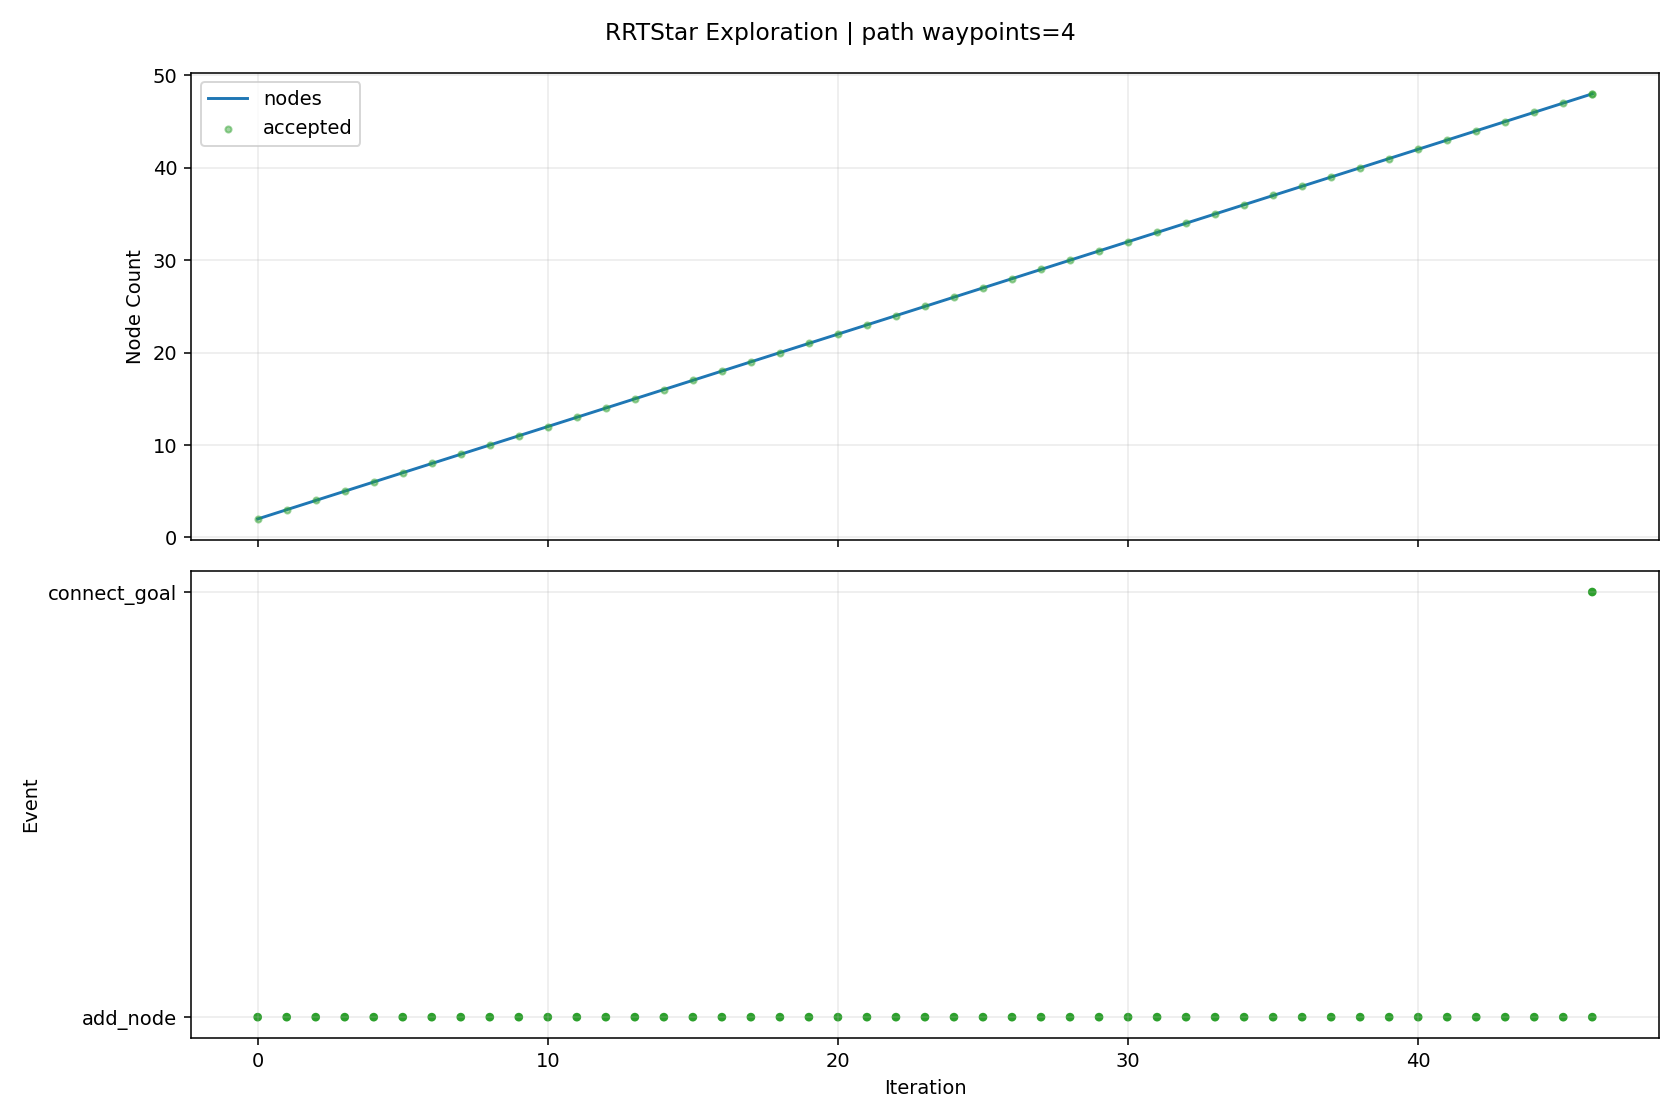

The table this chart was drawn from, first rows:
iteration, phase, sample_type, nearest_idx, node_count, accepted, collision, collision_pairs, collision_q, collision_alpha, reason, cost, from_q, to_q, sample_q
0, add_node, random, 0, 2, True, False, , , , best_parent=0, 0.08, [0.0, 0.0, 0.0, 0.0, 0.0, 0.0, 0.0, 0.0], [0.485561, -0.009032, -0.161904, 0.16576…, [7.737154, -0.143919, -2.579851, 2.64132…
1, add_node, random, 0, 3, True, False, , , , best_parent=0, 0.08, [0.0, 0.0, 0.0, 0.0, 0.0, 0.0, 0.0, 0.0], [0.015223, -0.039128, 0.310082, -0.00424…, [0.144112, -0.370427, 2.935541, -0.04017…
2, add_node, goal_bias, 1, 4, True, False, , , , best_parent=0, 0.1282, [0.0, 0.0, 0.0, 0.0, 0.0, 0.0, 0.0, 0.0], [0.601613, -0.128324, -0.399018, 0.26948…, [1.449617, -1.0, -2.131631, 1.027376, 0.…
3, add_node, random, 2, 5, True, False, , , , best_parent=0, 0.1389, [0.0, 0.0, 0.0, 0.0, 0.0, 0.0, 0.0, 0.0], [0.195688, -0.027326, 0.218698, -0.05363…, [1.843701, 0.080458, -0.615823, -0.50470…
4, add_node, random, 3, 6, True, False, , , , best_parent=0, 0.1743, [0.0, 0.0, 0.0, 0.0, 0.0, 0.0, 0.0, 0.0], [0.564065, -0.197782, -0.528642, 0.44730…, [0.326363, -0.637485, -1.349222, 1.57302…
5, add_node, goal_bias, 5, 7, True, False, , , , best_parent=0, 0.2345, [0.0, 0.0, 0.0, 0.0, 0.0, 0.0, 0.0, 0.0], [0.689469, -0.311385, -0.755643, 0.52945…, [1.449617, -1.0, -2.131631, 1.027376, 0.…
6, add_node, random, 4, 8, True, False, , , , best_parent=0, 0.1896, [0.0, 0.0, 0.0, 0.0, 0.0, 0.0, 0.0, 0.0], [0.298211, -0.101234, 0.425658, -0.07934…, [1.081486, -0.66589, 2.006828, -0.275764…
7, add_node, random, 1, 9, True, False, , , , best_parent=0, 0.1213, [0.0, 0.0, 0.0, 0.0, 0.0, 0.0, 0.0, 0.0], [0.663383, 0.063377, -0.266422, -0.07582…, [2.697198, 0.891552, -1.461837, -2.83895…
8, add_node, random, 8, 10, True, False, , , , best_parent=0, 0.1801, [0.0, 0.0, 0.0, 0.0, 0.0, 0.0, 0.0, 0.0], [1.057021, 0.105328, -0.182114, 0.123132…, [5.712518, 0.601472, 0.81499, 2.476181, …
9, add_node, random, 9, 11, True, False, , , , best_parent=0, 0.2005, [0.0, 0.0, 0.0, 0.0, 0.0, 0.0, 0.0, 0.0], [0.968419, 0.169018, 0.104583, -0.057238…, [0.075457, 0.810916, 2.994035, -1.875089…
10, add_node, random, 6, 12, True, False, , , , best_parent=0, 0.2729, [0.0, 0.0, 0.0, 0.0, 0.0, 0.0, 0.0, 0.0], [1.151024, -0.352622, -0.82862, 0.345363…, [6.672277, -0.845914, -1.701592, -1.8567…
11, add_node, random, 10, 13, True, False, , , , best_parent=0, 0.2283, [0.0, 0.0, 0.0, 0.0, 0.0, 0.0, 0.0, 0.0], [0.908454, 0.166342, 0.387983, 0.068299,…, [0.380516, 0.142778, 2.883059, 1.173535,…
12, add_node, random, 6, 14, True, False, , , , best_parent=0, 0.251, [0.0, 0.0, 0.0, 0.0, 0.0, 0.0, 0.0, 0.0], [0.769623, -0.328475, -0.61798, 0.691369…, [1.41089, -0.465199, 0.483383, 1.986764,…
13, add_node, goal_bias, 13, 15, True, False, , , , best_parent=0, 0.3232, [0.0, 0.0, 0.0, 0.0, 0.0, 0.0, 0.0, 0.0], [0.887505, -0.444888, -0.88038, 0.749618…, [1.449617, -1.0, -2.131631, 1.027376, 0.…
14, add_node, random, 12, 16, True, False, , , , best_parent=0, 0.2589, [0.0, 0.0, 0.0, 0.0, 0.0, 0.0, 0.0, 0.0], [1.248901, 0.203389, 0.479829, -0.17633,…, [4.393067, 0.545539, 1.32807, -2.435578,…
15, add_node, goal_bias, 14, 17, True, False, , , , best_parent=14, 0.4032, [0.887505, -0.444888, -0.88038, 0.749618…, [1.005386, -0.561301, -1.142781, 0.80786…, [1.449617, -1.0, -2.131631, 1.027376, 0.…
16, add_node, random, 16, 18, True, False, , , , best_parent=13, 0.4464, [0.769623, -0.328475, -0.61798, 0.691369…, [1.444836, -0.5739, -1.090994, 0.810787,…, [4.635281, -0.665367, -0.715011, 0.83198…
17, add_node, random, 1, 19, True, False, , , , best_parent=0, 0.1169, [0.0, 0.0, 0.0, 0.0, 0.0, 0.0, 0.0, 0.0], [0.50581, 0.061975, -0.071978, 0.364669,…, [0.685799, 0.693161, 0.727383, 2.132773,…
18, add_node, random, 4, 20, True, False, , , , best_parent=0, 0.1719, [0.0, 0.0, 0.0, 0.0, 0.0, 0.0, 0.0, 0.0], [0.263768, 0.046799, 0.06306, -0.164199,…, [0.935993, 0.778713, -1.473728, -1.25588…
19, add_node, goal_bias, 17, 21, True, False, , , , best_parent=14, 0.5084, [0.887505, -0.444888, -0.88038, 0.749618…, [1.446143, -0.690353, -1.3754, 0.869981,…, [1.449617, -1.0, -2.131631, 1.027376, 0.…
20, add_node, random, 12, 22, True, False, , , , best_parent=0, 0.2687, [0.0, 0.0, 0.0, 0.0, 0.0, 0.0, 0.0, 0.0], [1.302122, 0.10533, 0.612258, 0.137013, …, [4.080923, -0.325336, 2.19536, 0.622051,…
21, add_node, random, 21, 23, True, False, , , , best_parent=0, 0.3167, [0.0, 0.0, 0.0, 0.0, 0.0, 0.0, 0.0, 0.0], [1.728913, 0.072114, 0.765424, -0.04018,…, [7.357982, -0.365976, 2.78558, -2.377236…
22, add_node, random, 18, 24, True, False, , , , best_parent=0, 0.1764, [0.0, 0.0, 0.0, 0.0, 0.0, 0.0, 0.0, 0.0], [0.711776, 0.043388, 0.190287, 0.509662,…, [2.404568, -0.109373, 2.34578, 1.701325,…
23, add_node, random, 22, 25, True, False, , , , best_parent=22, 0.3967, [1.728913, 0.072114, 0.765424, -0.04018,…, [2.115215, 0.164007, 0.687927, -0.053529…, [5.450638, 0.957427, 0.018801, -0.168786…
24, add_node, random, 24, 26, True, False, , , , best_parent=9, 0.4555, [1.057021, 0.105328, -0.182114, 0.123132…, [2.619956, 0.204904, 0.562008, -0.033689…, [6.073194, 0.484705, -0.299484, 0.102047…
25, add_node, random, 25, 27, True, False, , , , best_parent=9, 0.4777, [1.057021, 0.105328, -0.182114, 0.123132…, [2.896898, 0.196441, 0.346996, -0.253916…, [5.781499, 0.108291, -1.892546, -2.54777…
26, add_node, random, 19, 28, True, False, , , , best_parent=0, 0.2412, [0.0, 0.0, 0.0, 0.0, 0.0, 0.0, 0.0, 0.0], [0.611694, 0.033946, -0.060209, -0.27285…, [2.570854, -0.038426, -0.754331, -0.8847…
27, add_node, random, 26, 29, True, False, , , , best_parent=9, 0.516, [1.057021, 0.105328, -0.182114, 0.123132…, [3.197364, 0.135122, 0.520895, -0.242107…, [6.58864, -0.556972, 2.483637, -0.108824…
28, add_node, random, 8, 30, True, False, , , , best_parent=0, 0.1793, [0.0, 0.0, 0.0, 0.0, 0.0, 0.0, 0.0, 0.0], [0.833422, 0.145074, -0.476989, -0.22922…, [2.529967, 0.960189, -2.577894, -1.75978…
29, add_node, random, 28, 31, True, False, , , , best_parent=15, 0.5827, [1.248901, 0.203389, 0.479829, -0.17633,…, [3.536356, 0.124098, 0.685226, -0.405458…, [7.115035, 0.007718, 2.420041, -2.129927…
30, add_node, random, 30, 32, True, False, , , , best_parent=15, 0.6004, [1.248901, 0.203389, 0.479829, -0.17633,…, [3.573717, 0.152124, 0.817529, -0.648864…, [3.816003, 0.333873, 1.675516, -2.227355…
31, add_node, random, 29, 33, True, False, , , , best_parent=0, 0.2012, [0.0, 0.0, 0.0, 0.0, 0.0, 0.0, 0.0, 0.0], [0.833698, 0.167402, -0.711206, -0.46380…, [0.836384, 0.385122, -2.995005, -2.75106…
32, add_node, random, 24, 34, True, False, , , , best_parent=1, 0.4244, [0.485561, -0.009032, -0.161904, 0.16576…, [2.055814, 0.223449, 0.563434, -0.328778…, [1.519813, 0.759819, -0.559907, -2.81243…
33, add_node, random, 11, 35, True, False, , , , best_parent=0, 0.2824, [0.0, 0.0, 0.0, 0.0, 0.0, 0.0, 0.0, 0.0], [1.170232, -0.35153, -0.903981, 0.192232…, [1.324391, -0.342764, -1.508785, -1.0367…
34, add_node, random, 30, 36, True, False, , , , best_parent=22, 0.6318, [1.728913, 0.072114, 0.765424, -0.04018,…, [3.722363, 0.154051, 0.475637, -0.233389…, [4.20391, 0.231597, -0.066961, 0.212074,…
35, add_node, random, 11, 37, True, False, , , , best_parent=0, 0.321, [0.0, 0.0, 0.0, 0.0, 0.0, 0.0, 0.0, 0.0], [1.475102, -0.365897, -0.8822, 0.503358,…, [4.813422, -0.502638, -1.434126, 2.13085…
36, add_node, random, 33, 38, True, False, , , , best_parent=8, 0.4699, [0.663383, 0.063377, -0.266422, -0.07582…, [1.96508, 0.171284, 0.792794, -0.602644,…, [1.132382, -0.307455, 2.897705, -3.11601…
37, add_node, random, 27, 39, True, False, , , , best_parent=0, 0.292, [0.0, 0.0, 0.0, 0.0, 0.0, 0.0, 0.0, 0.0], [0.919282, 0.02178, 0.119665, -0.001156,…, [3.551612, -0.082339, 1.659026, 2.324076…
38, add_node, random, 36, 40, True, False, , , , best_parent=3, 0.3743, [0.601613, -0.128324, -0.399018, 0.26948…, [1.673221, -0.308576, -1.090597, 0.63944…, [3.286447, 0.158175, -2.787517, 1.747579…
39, add_node, random, 20, 41, True, False, , , , best_parent=14, 0.5406, [0.887505, -0.444888, -0.88038, 0.749618…, [1.774081, -0.670795, -1.489848, 0.70458…, [4.51663, -0.507231, -2.446976, -0.67858…
40, add_node, random, 38, 42, True, False, , , , best_parent=0, 0.306, [0.0, 0.0, 0.0, 0.0, 0.0, 0.0, 0.0, 0.0], [0.903044, -0.024816, -0.042879, 0.11055…, [0.835241, -0.219386, -0.7216, 0.57702, …
41, add_node, random, 40, 43, True, False, , , , best_parent=13, 0.5787, [0.769623, -0.328475, -0.61798, 0.691369…, [1.927224, -0.728686, -1.404293, 0.53108…, [2.606556, -0.985485, -1.024777, -0.2385…
42, add_node, random, 35, 44, True, False, , , , best_parent=28, 0.651, [3.197364, 0.135122, 0.520895, -0.242107…, [4.076159, 0.186707, 0.415989, -0.200032…, [5.813517, 0.347067, 0.123079, -0.036227…
43, add_node, random, 26, 45, True, False, , , , best_parent=9, 0.5266, [1.057021, 0.105328, -0.182114, 0.123132…, [2.956899, 0.156761, 0.4612, -0.442478, …, [3.40469, -0.139372, 1.313513, -1.849727…
44, add_node, random, 43, 46, True, False, , , , best_parent=28, 0.6881, [3.197364, 0.135122, 0.520895, -0.242107…, [4.442975, 0.144661, 0.307646, -0.312907…, [7.790234, -0.239019, -0.680993, -1.3429…
45, add_node, goal_bias, 40, 47, True, False, , , , best_parent=14, 0.595, [0.887505, -0.444888, -0.88038, 0.749618…, [1.651446, -0.795222, -1.732417, 0.82659…, [1.449617, -1.0, -2.131631, 1.027376, 0.…
46, add_node, goal_bias, 46, 48, True, False, , , , best_parent=14, 0.6598, [0.887505, -0.444888, -0.88038, 0.749618…, [1.528811, -0.919649, -1.974987, 0.94859…, [1.449617, -1.0, -2.131631, 1.027376, 0.…
46, connect_goal, , 47, 48, True, False, , , , periodic_goal_connected, 0.7115, [1.528811, -0.919649, -1.974987, 0.94859…, [1.449617, -1.0, -2.131631, 1.027376, 0.…, 
